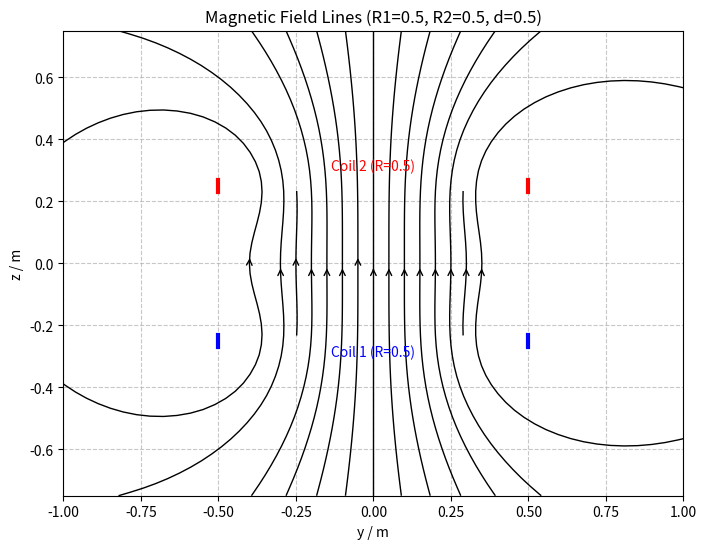

Write the Python code that produced this figure.
import numpy as np
import matplotlib.pyplot as plt

# --- 物理和线圈参数 ---
MU0 = 4 * np.pi * 1e-7  # 真空磁导率 (T*m/A)
I = 1.0  # 电流 (A) - 假设为1A，实际计算中常数因子可以合并

def Helmholtz_coils(r_low, r_up, d):
    '''
    计算亥姆霍兹线圈（或两个不同半径线圈）的磁场。
    线圈平行于xy平面，圆心在z轴。
    下方线圈半径 r_low，位于 z = -d/2。
    上方线圈半径 r_up，位于 z = +d/2。
    '''
    print(f"开始计算磁场: r_low={r_low}, r_up={r_up}, d={d}")

    # 1. 定义积分角度 phi 和空间网格 y, z
    phi_angles = np.linspace(0, 2 * np.pi, 20)  # 20个角度点
    max_r = max(r_low, r_up)
    y_coords = np.linspace(-2 * max_r, 2 * max_r, 25)  # y坐标范围和点数
    z_coords = np.linspace(-1.5 * d, 1.5 * d, 25)  # z坐标范围和点数

    # 2. 创建三维网格 Y, Z, Phi (用于后续计算)
    Y, Z, Phi = np.meshgrid(y_coords, z_coords, phi_angles)

    # 3. 计算到下方线圈 (r_low, 中心在 z=-d/2) 上各电流元的距离 dist1
    dist1_sq = (r_low * np.cos(Phi))**2 + (Y - r_low * np.sin(Phi))**2 + (Z - (-d / 2))**2
    dist1 = np.sqrt(dist1_sq)
    dist1[dist1 < 1e-9] = 1e-9  # 避免除零

    # 4. 计算到上方线圈 (r_up, 中心在 z=+d/2) 上各电流元的距离 dist2
    dist2_sq = (r_up * np.cos(Phi))**2 + (Y - r_up * np.sin(Phi))**2 + (Z - (d / 2))**2
    dist2 = np.sqrt(dist2_sq)
    dist2[dist2 < 1e-9] = 1e-9

    # 5. 计算磁场贡献的被积函数 dBy_integrand 和 dBz_integrand
    dBy_integrand = r_low * (Z - (-d / 2)) * np.sin(Phi) / dist1**3 + \
                    r_up * (Z - (d / 2)) * np.sin(Phi) / dist2**3
    dBz_integrand = r_low * (r_low - Y * np.sin(Phi)) / dist1**3 + \
                    r_up * (r_up - Y * np.sin(Phi)) / dist2**3

    # 6. 对 phi_angles 进行数值积分
    By_unscaled = np.trapz(dBy_integrand, x=phi_angles, axis=-1)
    Bz_unscaled = np.trapz(dBz_integrand, x=phi_angles, axis=-1)

    # 7. 引入物理常数因子得到真实的磁场值 (单位 T)
    scaling_factor = (MU0 * I) / (4 * np.pi)
    By = scaling_factor * By_unscaled
    Bz = scaling_factor * Bz_unscaled

    print("磁场计算完成.")
    # 返回用于绘图的2D网格 (取一个phi切片) 和计算得到的磁场分量
    return Y, Z, By, Bz


def plot_magnetic_field_streamplot(r_coil_1, r_coil_2, d_coils):
    """
    调用 Helmholtz_coils 计算磁场，并使用流线图可视化。
    """
    print(f"开始绘图准备: r_coil_1={r_coil_1}, r_coil_2={r_coil_2}, d_coils={d_coils}")
    # 1. 调用 Helmholtz_coils 函数获取磁场数据
    Y_plot, Z_plot, By_field, Bz_field = Helmholtz_coils(r_coil_1, r_coil_2, d_coils)

    if Y_plot is None:  # 检查计算是否成功
        print("磁场数据未计算，无法绘图。")
        return

    plt.figure(figsize=(8, 7))

    # 2. 定义流线图的起始点
    y_start_coords = np.arange(-0.8 * max(r_coil_1, r_coil_2), 0.85 * max(r_coil_1, r_coil_2), 0.1 * max(r_coil_1, r_coil_2))
    sy, sz = np.meshgrid(y_start_coords, [0])  # 从z=0平面开始
    start_points = np.vstack([sy.ravel(), sz.ravel()]).T

    # 3. 使用 plt.streamplot 绘制磁场流线图
    plt.streamplot(Y_plot[:,:,0],Z_plot[:,:,0], By_field, Bz_field,
                   density=1.5, color='k', linewidth=1.0,
                   arrowstyle='->', arrowsize=1.0, start_points=start_points)

    # 4. 绘制线圈的截面位置 (用于参考)
    # 下方线圈 (r_coil_1, z=-d_coils/2)
    plt.plot([-r_coil_1, -r_coil_1], [-d_coils / 2 - 0.02, -d_coils / 2 + 0.02], 'b-', linewidth=3)
    plt.plot([r_coil_1, r_coil_1], [-d_coils / 2 - 0.02, -d_coils / 2 + 0.02], 'b-', linewidth=3)
    plt.text(0, -d_coils / 2 - 0.1 * max(r_coil_1, r_coil_2, d_coils), f'Coil 1 (R={r_coil_1})', color='blue', ha='center')

    # 上方线圈 (r_coil_2, z=+d_coils/2)
    plt.plot([-r_coil_2, -r_coil_2], [d_coils / 2 - 0.02, d_coils / 2 + 0.02], 'r-', linewidth=3)
    plt.plot([r_coil_2, r_coil_2], [d_coils / 2 - 0.02, d_coils / 2 + 0.02], 'r-', linewidth=3)
    plt.text(0, d_coils / 2 + 0.1 * max(r_coil_1, r_coil_2, d_coils), f'Coil 2 (R={r_coil_2})', color='red', ha='center')

    # 5. 设置图形属性
    plt.xlabel('y / m')
    plt.ylabel('z / m')
    plt.title(f'Magnetic Field Lines (R1={r_coil_1}, R2={r_coil_2}, d={d_coils})')
    plt.gca().set_aspect('equal', adjustable='box')
    plt.grid(True, linestyle='--', alpha=0.7)

    plt.show()
    print("绘图完成.")


# --- 主程序 ---
if __name__ == "__main__":
    # 定义线圈参数 - 学生可以修改这些值进行测试
    radius_1 = 0.5  # 下方线圈半径 (m)
    radius_2 = 0.5  # 上方线圈半径 (m)
    distance_between_coils = 0.5  # 两线圈中心距离 (m)

    # 调用绘图函数，该函数内部会调用计算函数
    plot_magnetic_field_streamplot(radius_1, radius_2, distance_between_coils)
